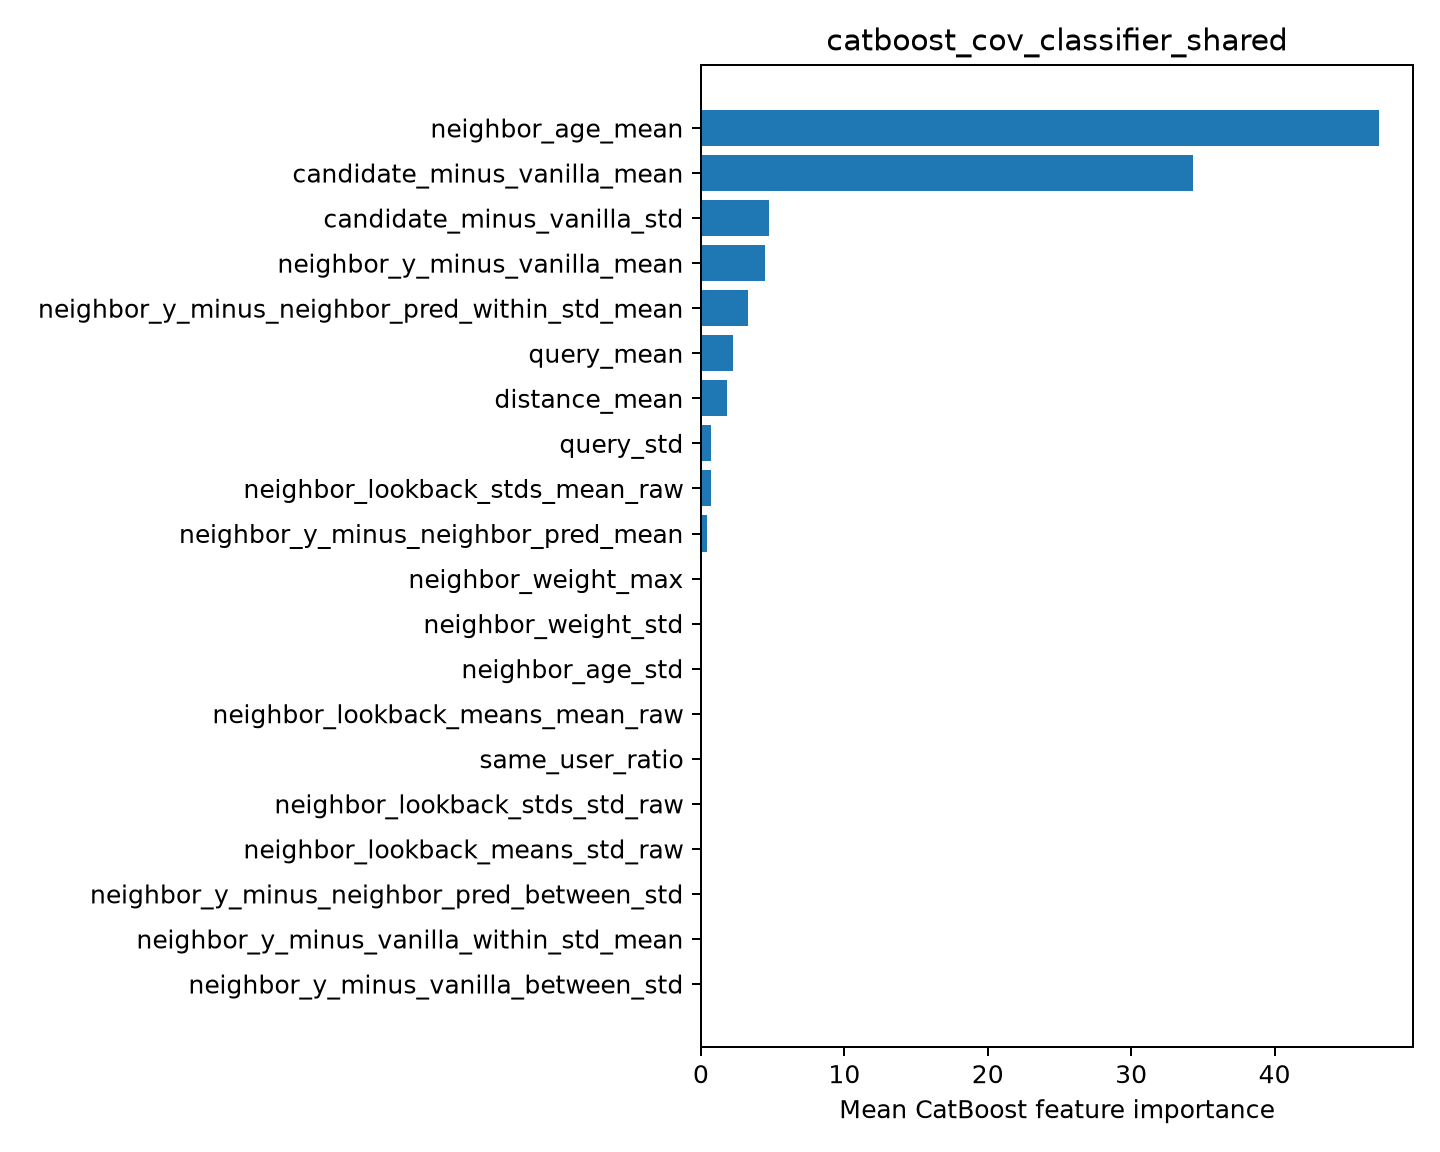

Source data for this figure (header and first rows):
feature, importance
neighbor_age_mean, 47.29
candidate_minus_vanilla_mean, 34.31
candidate_minus_vanilla_std, 4.775
neighbor_y_minus_vanilla_mean, 4.438
neighbor_y_minus_neighbor_pred_within_st…, 3.295
query_mean, 2.233
distance_mean, 1.8
query_std, 0.734
neighbor_lookback_stds_mean_raw, 0.7229
neighbor_y_minus_neighbor_pred_mean, 0.4062
neighbor_weight_max, 0.0
neighbor_weight_std, 0.0
neighbor_age_std, 0.0
neighbor_lookback_means_mean_raw, 0.0
same_user_ratio, 0.0
neighbor_lookback_stds_std_raw, 0.0
neighbor_lookback_means_std_raw, 0.0
neighbor_y_minus_neighbor_pred_between_s…, 0.0
neighbor_y_minus_vanilla_within_std_mean, 0.0
neighbor_y_minus_vanilla_between_std, 0.0
